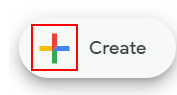
Workflow: abcd

Step 1: click on the icon

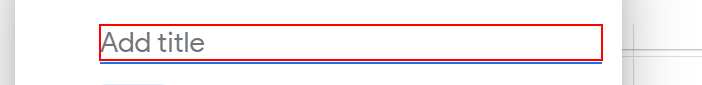
Step 2: type "[row("Title").ToString]" into the text box

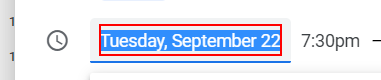
Step 3: type "[row("Date").ToString]" into the text box

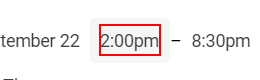
Step 4: type "[row("Start time").ToString]" into the text box

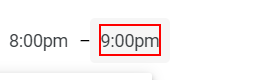
Step 5: click on the text box

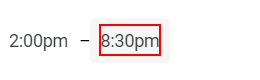
Step 6: type "[row("End time").ToString]" into the text box

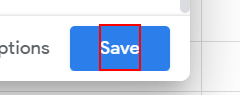
Step 7: click on the element 'Save'